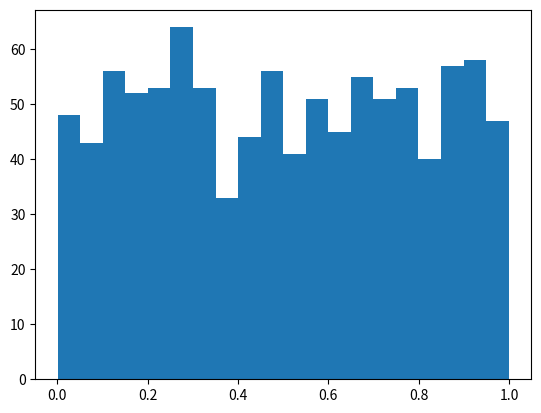

The script that saved this image:
import scipy as scp
import matplotlib.pyplot as plt
import numpy as np
import pandas as pd


"""
Zad. 4 Korzystając z funkcji rand i randn, które dostępne są w bibliotece NumPy, wygeneruj
przebiegi czasowe. Wyznacz histogramy dla tych przebiegów.
"""

x = np.zeros(1000)
for i in range(1000):
    x[i] = np.random.rand()
plt.hist(x, bins=20)
plt.show()
